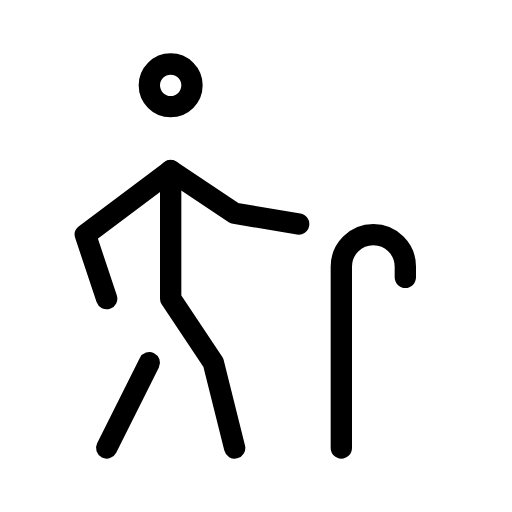
t = 0.00 s
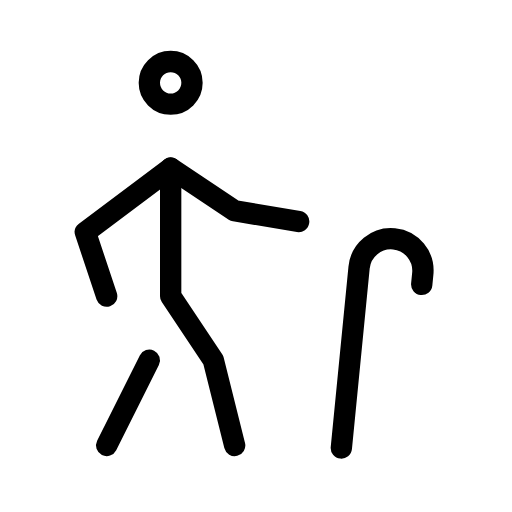
t = 0.38 s
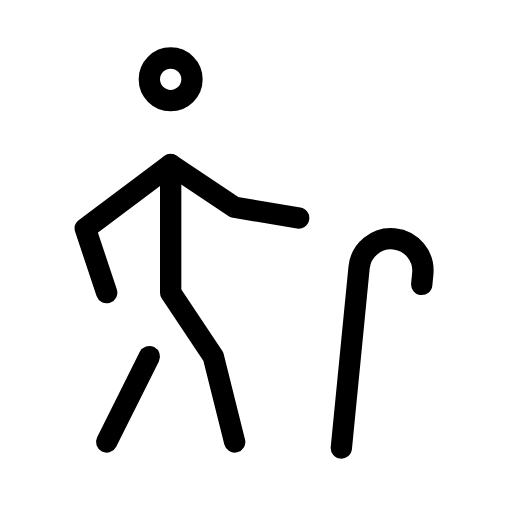
t = 0.63 s
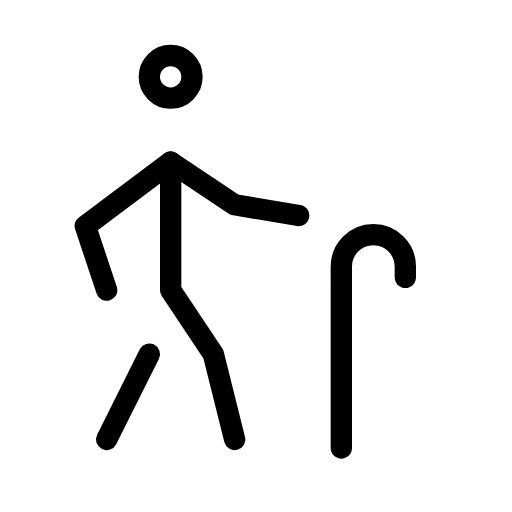
t = 1.00 s
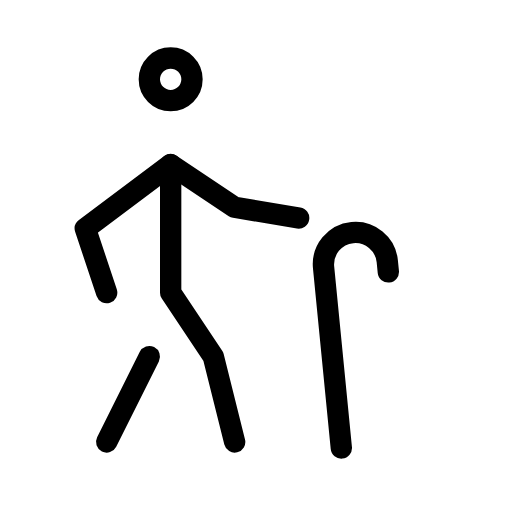
t = 1.38 s
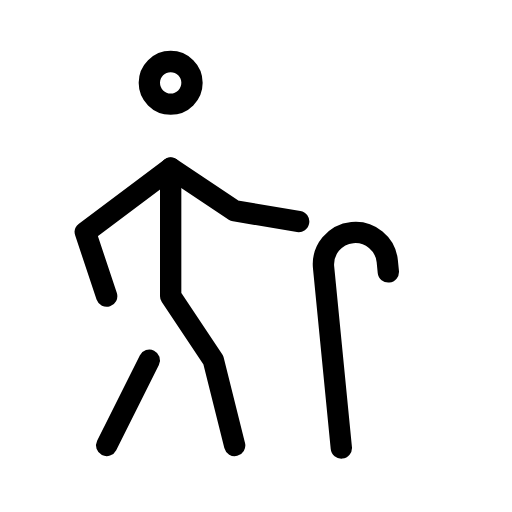
t = 1.63 s

The animated SVG that drew these frames (rendered in a browser with its animation timeline set to each time). Animation: 2 SMIL elements (animateTransform=2); one cycle of 2.00 s, repeats indefinitely.

<svg xmlns="http://www.w3.org/2000/svg" width="24" height="24" viewBox="0 0 24 24" fill="none" stroke="currentColor"
     stroke-width="1" stroke-linecap="round" stroke-linejoin="round"
     class="icon icon-tabler icons-tabler-animated icon-tabler-old">
    <path stroke="none" d="M0 0h24v24H0z" fill="none"/>
    <g>
        <animateTransform attributeName="transform" type="translate" values="0 0;0 -0.4;0 0" dur="2s" repeatCount="indefinite" keyTimes="0;0.5;1" calcMode="spline" keySplines="0.42 0 0.58 1;0.42 0 0.58 1"/>
        <path d="M11 21l-1 -4l-2 -3v-6"/>
        <path d="M5 14l-1 -3l4 -3l3 2l3 .5"/>
        <path d="M7 4a1 1 0 1 0 2 0a1 1 0 1 0 -2 0"/>
        <path d="M7 17l-2 4"/>
    </g>
    <g>
        <animateTransform attributeName="transform" type="rotate" values="0 16 21;6 16 21;0 16 21;-6 16 21;0 16 21" dur="2s" repeatCount="indefinite" keyTimes="0;0.25;0.5;0.75;1" calcMode="spline" keySplines="0.33 0.66 0.67 1.00;0.33 0.00 0.67 0.34;0.33 0.66 0.67 1.00;0.33 0.00 0.67 0.34"/>
        <path d="M16 21v-8.5a1.5 1.5 0 0 1 3 0v.5"/>
    </g>
</svg>
